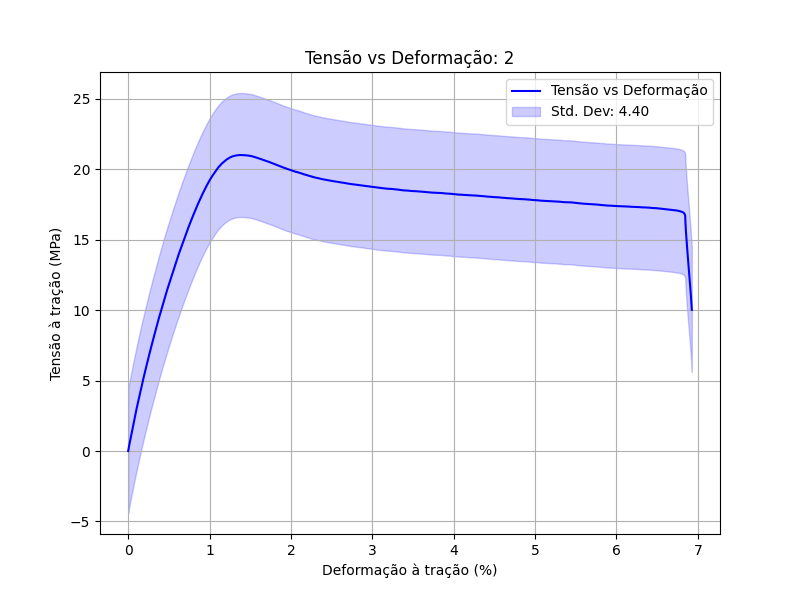

The data file committed next to this chart (first rows):
Tempo; Deslocamento; Força; Deformação à tração (Deslocamento); Deslocamento à tração; Quantidade de PIP; Tenacidade; Tensão à tração
(s); (mm); (kN); (%); (mm); ; (N/tex); (MPa)
0,0000; -0,0001; 0,0000; -0,0001; -0,0002; 0,0000; 0,0069; 0,0001
0,0200; 0,0005; 0,0006; 0,0002; 0,0004; 0,0000; 0,6215; 0,0104
0,0400; 0,0054; 0,0058; 0,0028; 0,0053; 0,0000; 5,7759; 0,0963
0,0600; 0,0153; 0,0159; 0,0080; 0,0152; 0,0000; 15,8711; 0,2645
0,0800; 0,0271; 0,0277; 0,0142; 0,0270; 0,0000; 27,7298; 0,4622
0,1000; 0,0393; 0,0399; 0,0207; 0,0392; 0,0000; 39,9192; 0,6653
0,1200; 0,0512; 0,0517; 0,0269; 0,0512; 0,0000; 51,6985; 0,8616
0,1400; 0,0635; 0,0637; 0,0334; 0,0635; 0,0000; 63,7013; 1,0617
0,1600; 0,0761; 0,0758; 0,0400; 0,0760; 0,0000; 75,7847; 1,2631
0,1800; 0,0887; 0,0878; 0,0466; 0,0886; 0,0000; 87,7932; 1,4632
0,2000; 0,1016; 0,1000; 0,0534; 0,1015; 0,0000; 99,9648; 1,6661
0,2200; 0,1148; 0,1123; 0,0604; 0,1147; 0,0000; 112,3438; 1,8724
0,2400; 0,1282; 0,1247; 0,0674; 0,1281; 0,0000; 124,6870; 2,0781
0,2600; 0,1414; 0,1368; 0,0744; 0,1413; 0,0000; 136,8394; 2,2807
0,2800; 0,1550; 0,1491; 0,0815; 0,1549; 0,0000; 149,1063; 2,4851
0,3000; 0,1690; 0,1617; 0,0889; 0,1689; 0,0000; 161,7281; 2,6955
0,3200; 0,1830; 0,1741; 0,0963; 0,1829; 0,0000; 174,1297; 2,9022
0,3400; 0,1970; 0,1865; 0,1037; 0,1970; 0,0000; 186,4571; 3,1076
0,3600; 0,2114; 0,1989; 0,1112; 0,2113; 0,0000; 198,9080; 3,3151
0,3800; 0,2259; 0,2114; 0,1189; 0,2258; 0,0000; 211,4119; 3,5235
0,4000; 0,2405; 0,2238; 0,1265; 0,2404; 0,0000; 223,7712; 3,7295
0,4200; 0,2549; 0,2359; 0,1341; 0,2549; 0,0000; 235,9157; 3,9319
0,4400; 0,2697; 0,2482; 0,1419; 0,2696; 0,0000; 248,1650; 4,1361
0,4600; 0,2846; 0,2606; 0,1498; 0,2846; 0,0000; 260,5663; 4,3428
0,4800; 0,2997; 0,2729; 0,1577; 0,2996; 0,0000; 272,8831; 4,5481
0,5000; 0,3147; 0,2850; 0,1656; 0,3146; 0,0000; 285,0101; 4,7502
0,5200; 0,3297; 0,2971; 0,1735; 0,3296; 0,0000; 297,0800; 4,9513
0,5400; 0,3448; 0,3092; 0,1814; 0,3447; 0,0000; 309,1837; 5,1531
0,5600; 0,3603; 0,3215; 0,1896; 0,3602; 0,0000; 321,4878; 5,3581
0,5800; 0,3758; 0,3337; 0,1978; 0,3757; 0,0000; 333,6721; 5,5612
0,6000; 0,3914; 0,3459; 0,2060; 0,3913; 0,0000; 345,8509; 5,7642
0,6200; 0,4073; 0,3582; 0,2143; 0,4072; 0,0000; 358,1740; 5,9696
0,6400; 0,4233; 0,3705; 0,2227; 0,4232; 0,0000; 370,5077; 6,1751
0,6600; 0,4394; 0,3828; 0,2312; 0,4393; 0,0000; 382,7602; 6,3793
0,6800; 0,4556; 0,3951; 0,2397; 0,4555; 0,0000; 395,0853; 6,5848
0,7000; 0,4719; 0,4073; 0,2483; 0,4718; 0,0000; 407,3011; 6,7884
0,7200; 0,4883; 0,4196; 0,2569; 0,4882; 0,0000; 419,5514; 6,9925
0,7400; 0,5049; 0,4319; 0,2657; 0,5048; 0,0000; 431,8816; 7,1980
0,7600; 0,5215; 0,4441; 0,2744; 0,5214; 0,0000; 444,0812; 7,4014
0,7800; 0,5381; 0,4562; 0,2832; 0,5380; 0,0000; 456,2130; 7,6036
0,8000; 0,5546; 0,4681; 0,2919; 0,5545; 0,0000; 468,1362; 7,8023
0,8200; 0,5714; 0,4802; 0,3007; 0,5713; 0,0000; 480,1638; 8,0027
0,8400; 0,5882; 0,4922; 0,3095; 0,5881; 0,0000; 492,2315; 8,2039
0,8600; 0,6052; 0,5042; 0,3185; 0,6051; 0,0000; 504,2495; 8,4042
0,8800; 0,6221; 0,5162; 0,3274; 0,6220; 0,0000; 516,1589; 8,6026
0,9000; 0,6390; 0,5280; 0,3363; 0,6390; 0,0000; 527,9907; 8,7998
0,9200; 0,6561; 0,5398; 0,3453; 0,6560; 0,0000; 539,8391; 8,9973
0,9400; 0,6733; 0,5517; 0,3543; 0,6732; 0,0000; 551,7156; 9,1953
0,9600; 0,6906; 0,5636; 0,3634; 0,6905; 0,0000; 563,5982; 9,3933
0,9800; 0,7082; 0,5756; 0,3727; 0,7081; 0,0000; 575,6143; 9,5936
1,0000; 0,7261; 0,5878; 0,3821; 0,7261; 0,0000; 587,8024; 9,7967
1,0200; 0,7442; 0,6000; 0,3917; 0,7442; 0,0000; 599,9982; 10,0000
1,0400; 0,7625; 0,6122; 0,4013; 0,7624; 0,0000; 612,2036; 10,2034
1,0600; 0,7807; 0,6242; 0,4109; 0,7806; 0,0000; 624,2260; 10,4038
1,0800; 0,7988; 0,6360; 0,4204; 0,7987; 0,0000; 636,0250; 10,6004
1,1000; 0,8168; 0,6476; 0,4299; 0,8167; 0,0000; 647,6450; 10,7941
1,1200; 0,8348; 0,6592; 0,4393; 0,8347; 0,0000; 659,1804; 10,9863
1,1400; 0,8528; 0,6706; 0,4488; 0,8527; 0,0000; 670,5813; 11,1764
1,1600; 0,8709; 0,6820; 0,4583; 0,8708; 0,0000; 681,9911; 11,3665
... 289 more rows
